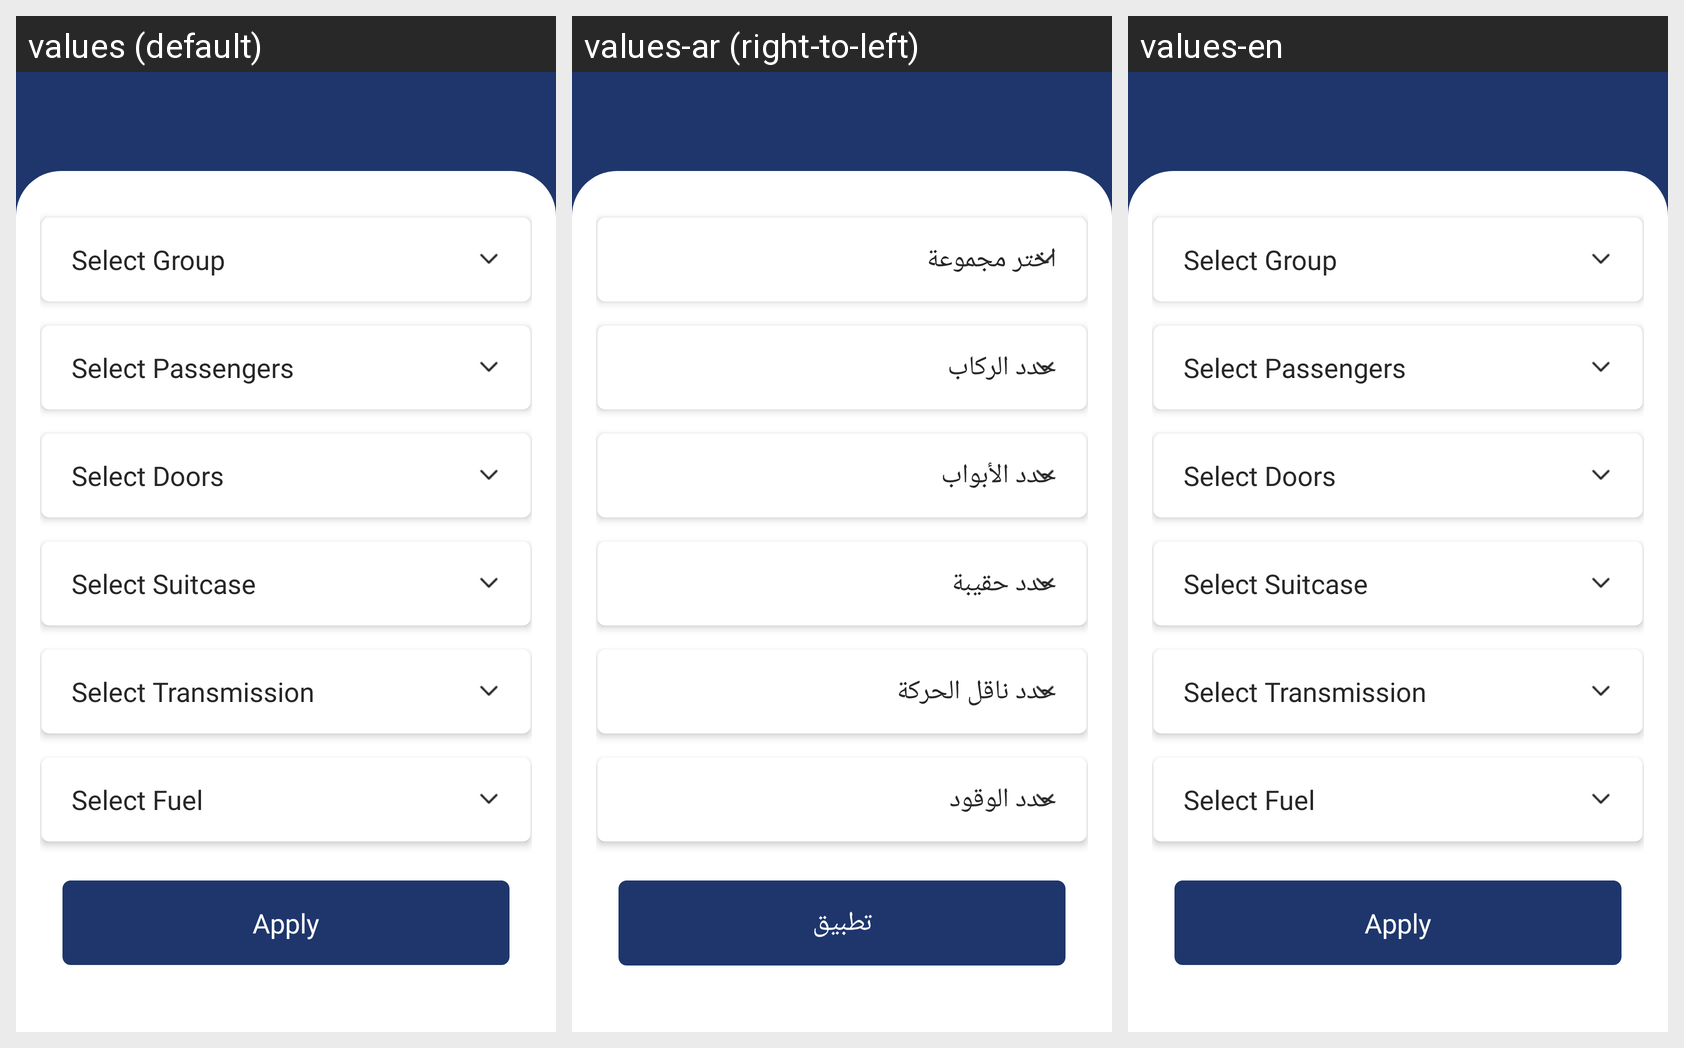

Locale-by-locale string values for the Android screen shown in this grid:
Android screen res/layout/activity_car_filter.xml rendered under 3 locales, left to right: values (default), values-ar (right-to-left), values-en. Device: Nexus 5 (rendered at 1080×1920; each locale shown at half size, 540×960, under a caption strip naming it); theme AppTheme.NoActionBar.
Strings drawn on this screen, with the default value and each locale's value (text and hints the layout hard-codes, and strings that could not be matched under every locale, appear in the picture but are not listed):

selectGroup
  values: Select Group
  values-ar: اختر مجموعة
  values-en: Select Group

selectPassengers
  values: Select Passengers
  values-ar: حدد الركاب
  values-en: Select Passengers

selectDoors
  values: Select Doors
  values-ar: حدد الأبواب
  values-en: Select Doors

selectSuitcase
  values: Select Suitcase
  values-ar: حدد حقيبة
  values-en: Select Suitcase

selectTransmission
  values: Select Transmission
  values-ar: حدد ناقل الحركة
  values-en: Select Transmission

selectFuel
  values: Select Fuel
  values-ar: حدد الوقود
  values-en: Select Fuel

apply
  values: Apply
  values-ar: تطبيق
  values-en: Apply
